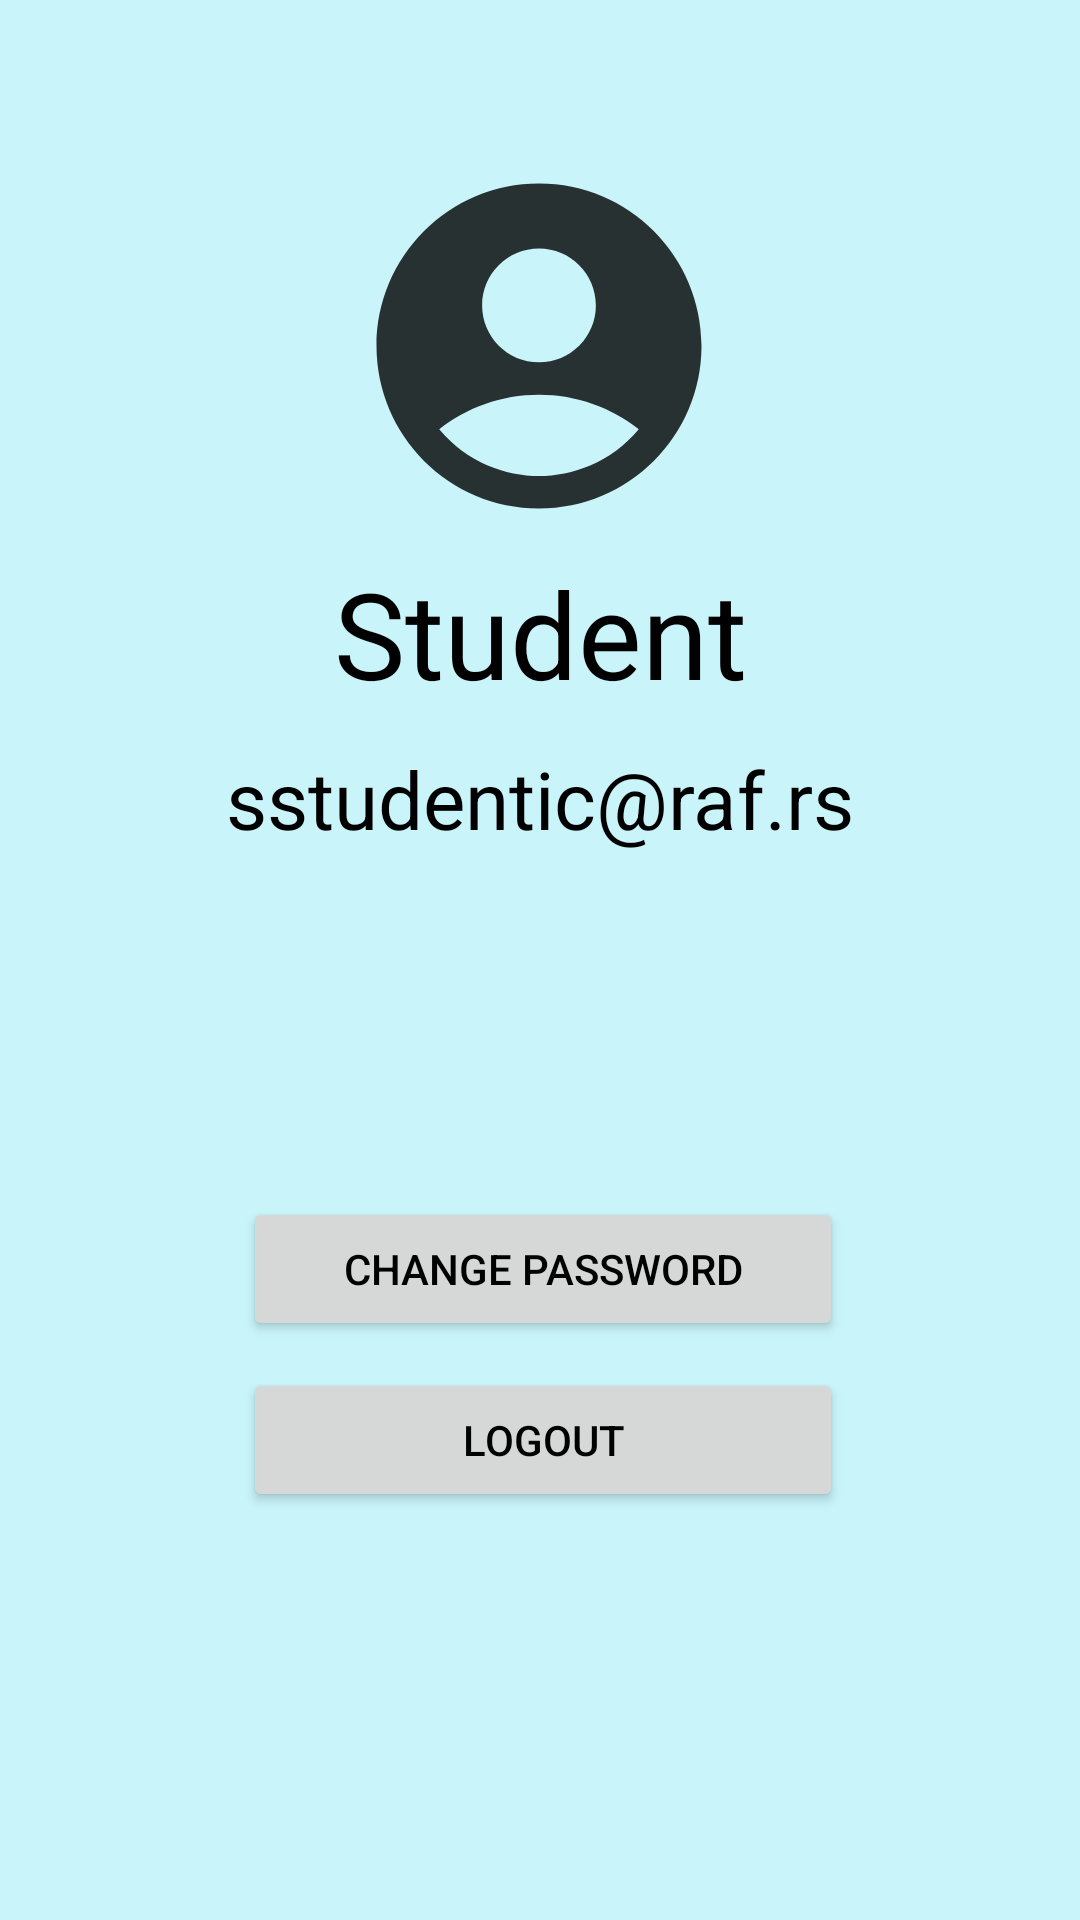

Android layout source for this screen:
<!-- AndroidManifest.xml: application theme Theme.RAFDnevnjak -->
<!-- res/layout/fragment_profile.xml -->
<?xml version="1.0" encoding="utf-8"?>
<androidx.constraintlayout.widget.ConstraintLayout xmlns:android="http://schemas.android.com/apk/res/android"
    xmlns:app="http://schemas.android.com/apk/res-auto"
    xmlns:tools="http://schemas.android.com/tools"
    android:layout_width="match_parent"
    android:layout_height="match_parent"
    android:background="@color/backgroud_light_blue"
    app:layout_constraintHorizontal_chainStyle="packed">

    <ImageView
        android:id="@+id/profileIV"
        android:layout_width="130dp"
        android:layout_height="130dp"
        app:layout_constraintBottom_toTopOf="@+id/studentTV"
        app:layout_constraintEnd_toEndOf="parent"
        app:layout_constraintHorizontal_bias="0.498"
        app:layout_constraintStart_toStartOf="parent"
        app:layout_constraintTop_toTopOf="parent"
        app:layout_constraintVertical_bias="0.928"
        app:layout_constraintVertical_chainStyle="packed"
        app:srcCompat="@drawable/account_profilefrag_icon" />

    <TextView
        android:id="@+id/emailTV"
        android:layout_width="wrap_content"
        android:layout_height="wrap_content"
        android:textSize="80px"
        android:text="sstudentic@raf.rs"
        android:textColor="@color/black"
        android:layout_marginBottom="356dp"
        app:layout_constraintBottom_toBottomOf="parent"
        app:layout_constraintEnd_toEndOf="parent"
        app:layout_constraintHorizontal_bias="0.501"
        app:layout_constraintStart_toStartOf="parent"
        app:layout_constraintVertical_chainStyle="packed" />

    <TextView
        android:id="@+id/studentTV"
        android:layout_width="197dp"
        android:layout_height="48dp"
        android:layout_marginBottom="16dp"
        android:text="Student"
        android:textAlignment="center"
        android:textSize="120px"
        android:textColor="@color/black"
        app:layout_constraintBottom_toTopOf="@+id/emailTV"
        app:layout_constraintEnd_toEndOf="parent"
        app:layout_constraintStart_toStartOf="parent"
        app:layout_constraintVertical_chainStyle="packed" />

    <Button
        android:id="@+id/changePswrdBtn"
        android:layout_width="200dp"
        android:layout_height="wrap_content"
        android:text="@string/change_password"
        android:textColor="@color/black"
        app:layout_constraintBottom_toTopOf="@+id/logoutBtn"
        app:layout_constraintEnd_toEndOf="parent"
        app:layout_constraintHorizontal_bias="0.507"
        app:layout_constraintStart_toStartOf="parent"
        app:layout_constraintTop_toBottomOf="@+id/emailTV"
        app:layout_constraintVertical_bias="0.927" />

    <Button
        android:id="@+id/logoutBtn"
        android:layout_width="200dp"
        android:layout_height="wrap_content"
        android:layout_marginBottom="136dp"
        android:text="@string/logout_button"
        android:textColor="@color/black"
        app:layout_constraintBottom_toBottomOf="parent"
        app:layout_constraintEnd_toEndOf="parent"
        app:layout_constraintHorizontal_bias="0.507"
        app:layout_constraintStart_toStartOf="parent" />

</androidx.constraintlayout.widget.ConstraintLayout>
<!-- resources referenced by this layout -->
<resources>
  <color name="backgroud_light_blue">#C8F4FA</color>
  <color name="black">#FF000000</color>
  <!-- drawable account_profilefrag_icon (drawable-anydpi) -->
  <vector xmlns:android="http://schemas.android.com/apk/res/android"
      android:width="24dp"
      android:height="24dp"
      android:viewportWidth="24"
      android:viewportHeight="24"
      android:tint="#000000"
      android:alpha="0.8">
    <path
        android:fillColor="@android:color/black"
        android:pathData="M12,2C6.48,2 2,6.48 2,12s4.48,10 10,10s10,-4.48 10,-10S17.52,2 12,2zM12,6c1.93,0 3.5,1.57 3.5,3.5S13.93,13 12,13s-3.5,-1.57 -3.5,-3.5S10.07,6 12,6zM12,20c-2.03,0 -4.43,-0.82 -6.14,-2.88C7.55,15.8 9.68,15 12,15s4.45,0.8 6.14,2.12C16.43,19.18 14.03,20 12,20z"/>
  </vector>
  <string name="change_password">change password</string>
  <string name="logout_button">logout</string>
  <style name="Theme.RAFDnevnjak" parent="Theme.MaterialComponents.DayNight.DarkActionBar">
          
          <item name="colorPrimary">#00BCD4</item>
          <item name="colorPrimaryVariant">@color/purple_700</item>
          <item name="colorOnPrimary">@color/white</item>
          
          <item name="colorSecondary">@color/teal_200</item>
          <item name="colorSecondaryVariant">@color/teal_700</item>
          <item name="colorOnSecondary">@color/black</item>
          
          <item name="android:statusBarColor">?attr/colorPrimaryVariant</item>
          
      </style>
  <color name="purple_700">#FF3700B3</color>
  <color name="white">#FFFFFFFF</color>
  <color name="teal_200">#FF03DAC5</color>
  <color name="teal_700">#FF018786</color>
</resources>
